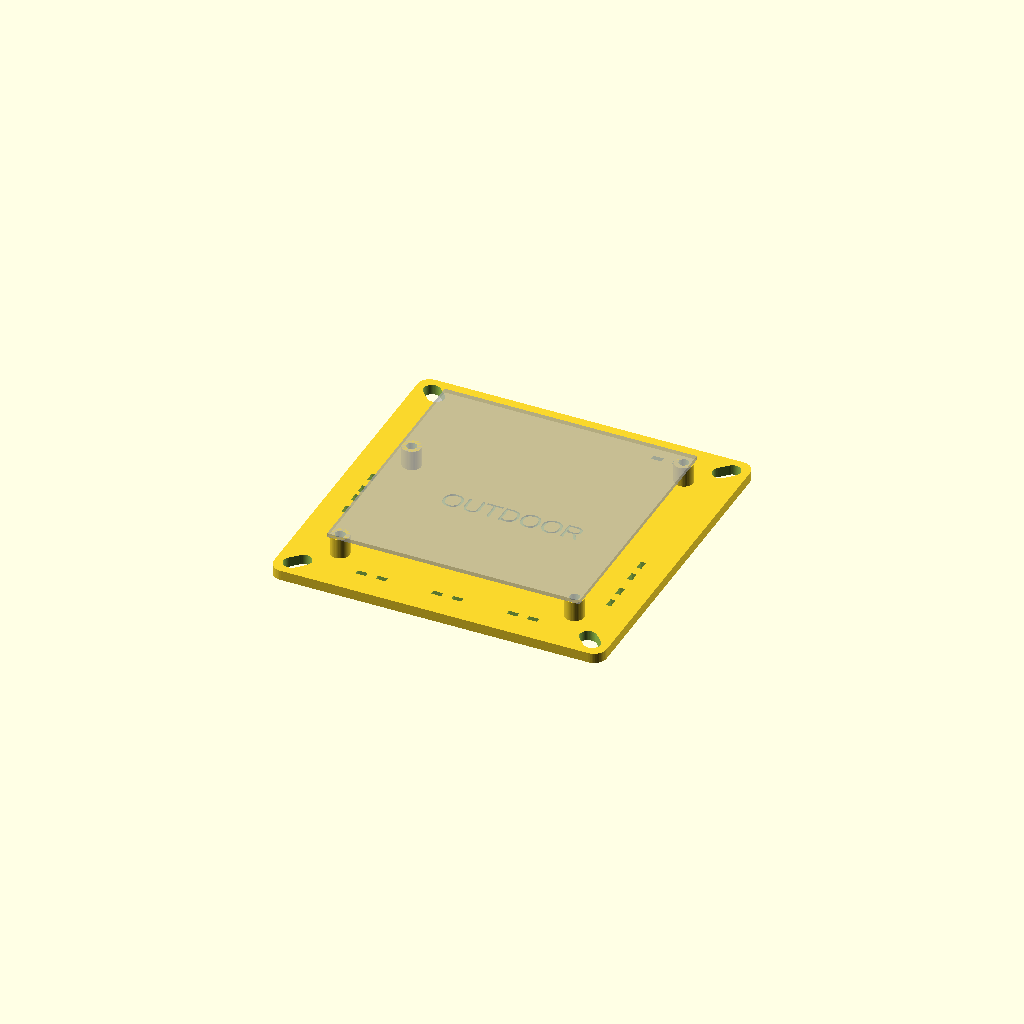
Cell 1 — every parameter at its default value.
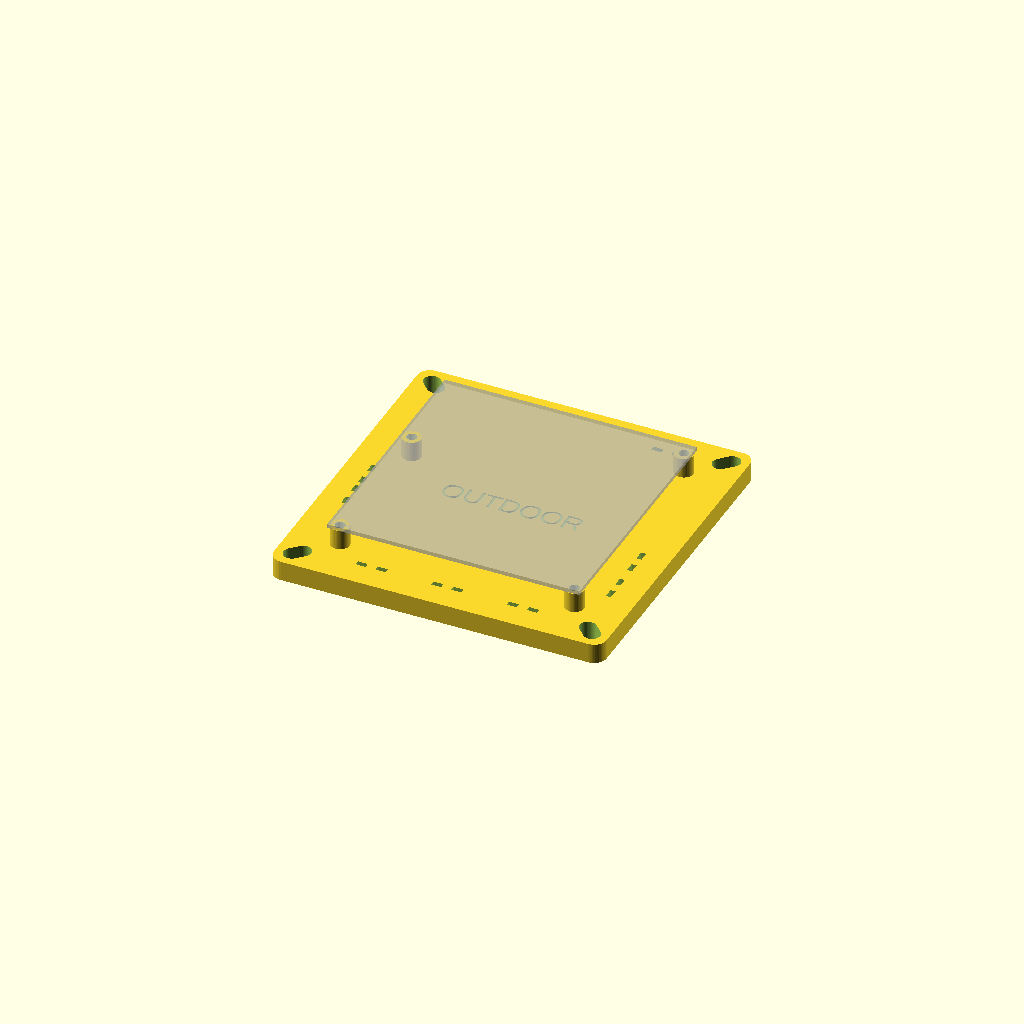
Cell 2 — plate_t set to 8, the other parameters unchanged.
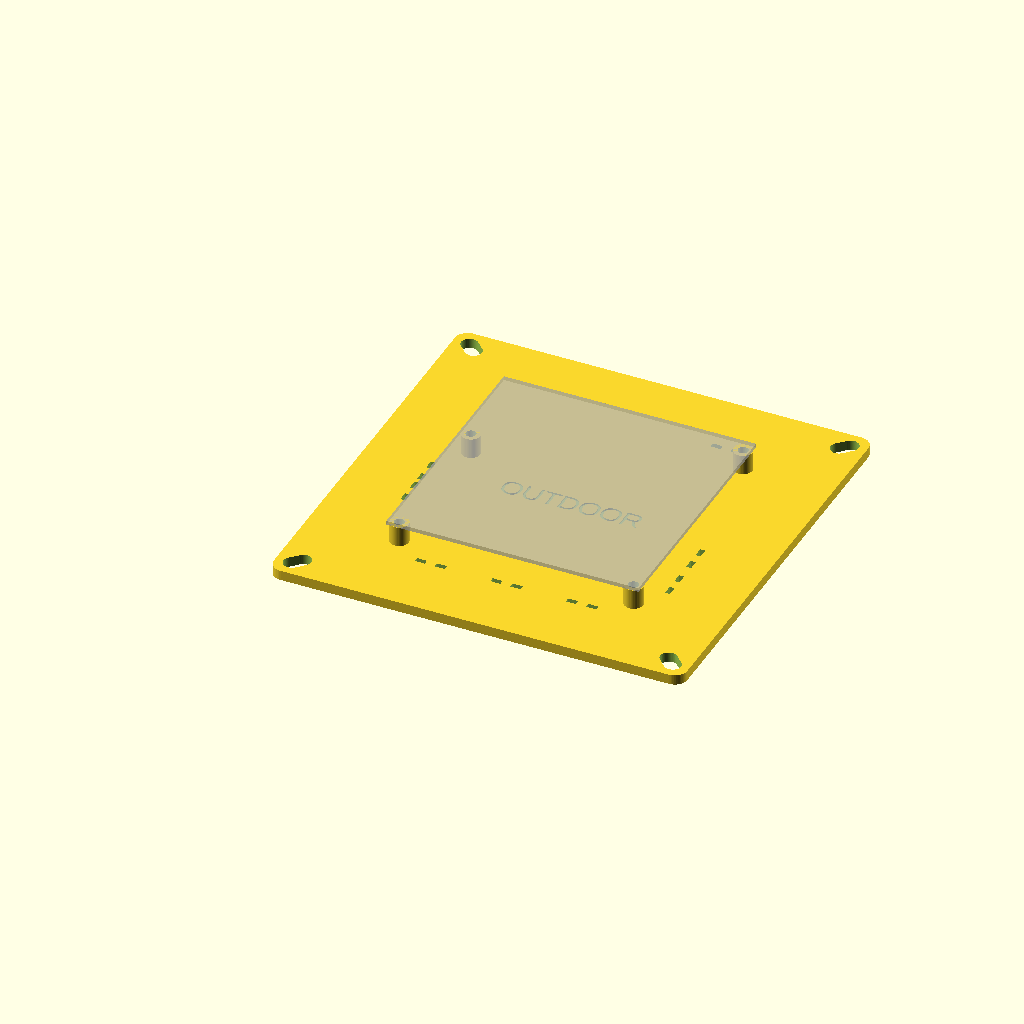
Cell 3: the same model with margin = 32.
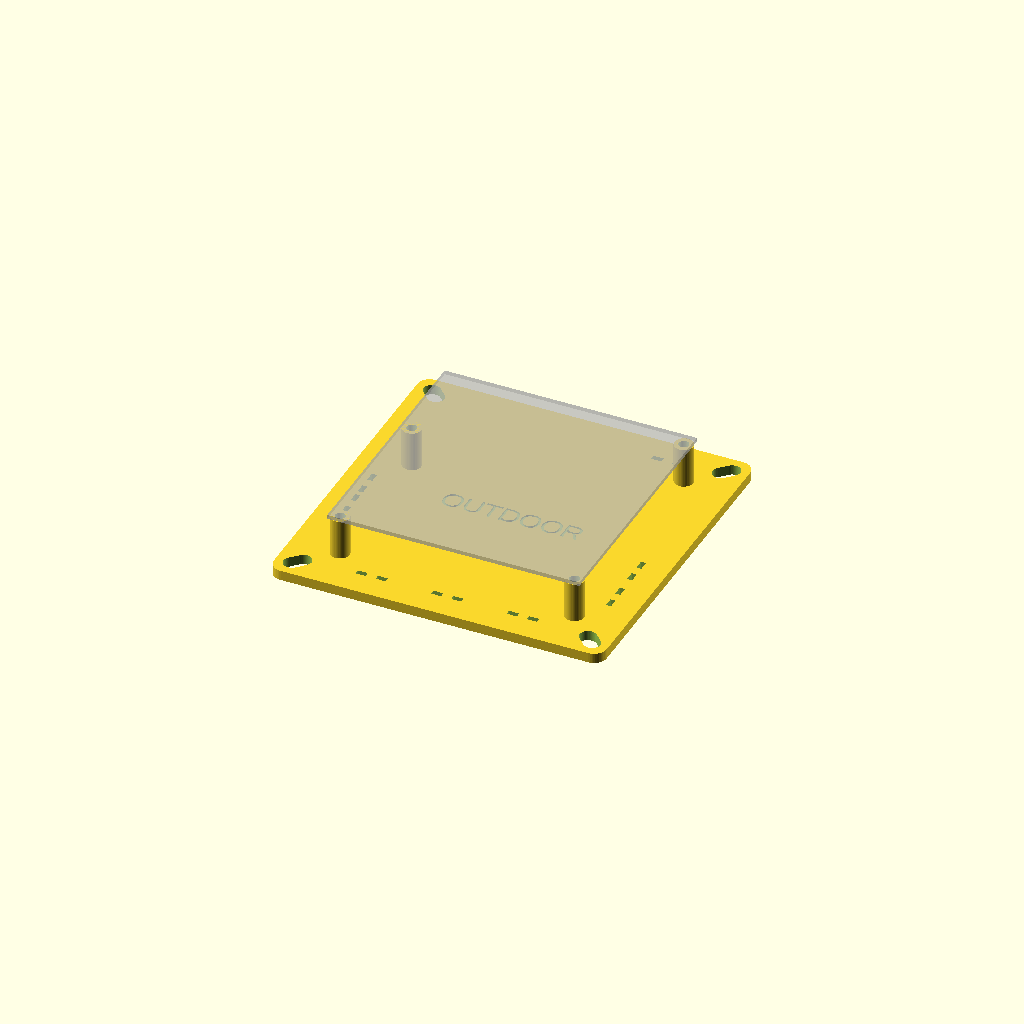
Cell 4: the same model with standoff_h = 16.
All cells are drawn from one camera (rotation 55°, 0°, 25°, orthographic, colour scheme Cornfield), so only the parameter changes between them.
The OpenSCAD source (hardware/enclosures/mount_plate.scad):
// Open mounting plates for testing the carrier boards inside equipment
// (e.g. the electrical compartment of a package unit), no enclosure.
// The plate keeps the board's solder side off the sheet metal and holds it
// on four standoffs; four corner slots take 1/4 in self-tapping sheet-metal screws
// (fits up to a #14 / 1/4 in shank; the border is wide enough for a 1/4 in nut driver).
//
// Render: openscad -D 'board="outdoor"' -o stl/outdoor_plate.stl mount_plate.scad
//         openscad -D 'board="indoor"'  -o stl/indoor_plate.stl  mount_plate.scad

board = "outdoor";   // "outdoor" or "indoor"

$fn = 48;

plate_t   = 4;       // plate thickness
margin    = 16;      // plate border around the board (screw heads + driver clearance)
corner_r  = 5;
standoff_h = 8;      // plate top to board underside
standoff_d = 7.5;
insert_d  = 4.0;     // M3 heat-set insert (M3 x 5.7)
insert_l  = 6.0;

screw_slot = [6.6, 11];  // corner slots, diagonal, so the plate can shift a few mm to land on solid metal
screw_at  = 8;       // slot centre in from each plate corner
tie_slot  = [4, 2];  // cable-tie slots (length, width)

SIZE  = board == "outdoor" ? [100, 100] : [100, 88];   // rev B
HOLES = board == "outdoor"
    ? [[3.5, 35.5], [3.5, 96.5], [96.5, 96.5], [96.5, 3.5]]
    : [[3.5, 35.5], [3.5, 84.5], [60.5, 60.5], [96.5, 3.5]];
// cable-tie slot pairs (board mm, y down) just outside the board edge where
// the sensor and 24 VAC wires leave, for strain relief
TIES = board == "outdoor"
    ? [[20, 105], [50, 105], [80, 105], [105, 62], [105, 80], [86, -5], [-6, 53], [-6, 67]]
    : [[20, 93], [50, 93], [80, 93], [105, 66], [86, -5], [-6, 54]];

W = SIZE[0] + 2 * margin;
L = SIZE[1] + 2 * margin;
function bxy(p) = [margin + p[0], margin + SIZE[1] - p[1]];   // board mm -> plate xy

module rr(w, l, r, h) {
    hull() for (x = [r, w - r], y = [r, l - r]) translate([x, y, 0]) cylinder(r = r, h = h);
}

difference() {
    union() {
        rr(W, L, corner_r, plate_t);
        for (h = HOLES) translate([bxy(h)[0], bxy(h)[1], 0]) cylinder(d = standoff_d, h = plate_t + standoff_h);
    }
    for (h = HOLES) translate([bxy(h)[0], bxy(h)[1], plate_t + standoff_h - insert_l]) cylinder(d = insert_d, h = insert_l + 1);
    // corner screw slots, pointing at the plate centre
    for (cx = [0, 1], cy = [0, 1]) let(x = cx ? W - screw_at : screw_at, y = cy ? L - screw_at : screw_at,
                                       a = atan2(L / 2 - y, W / 2 - x), d = (screw_slot[1] - screw_slot[0]) / 2)
        translate([x, y, -1]) hull() for (k = [-1, 1]) translate([k * d * cos(a), k * d * sin(a), 0])
            cylinder(d = screw_slot[0], h = plate_t + 2);
    // cable-tie slot pairs
    for (t = TIES) let(c = bxy(t), along = (t[0] > SIZE[0] || t[0] < 0))
        for (s = [-4, 4]) translate([c[0] + (along ? 0 : s), c[1] + (along ? s : 0), plate_t / 2])
            cube(along ? [tie_slot[1], tie_slot[0], plate_t + 2] : [tie_slot[0], tie_slot[1], plate_t + 2], center = true);
    // label
    translate([W / 2, L / 2, plate_t - 0.6]) linear_extrude(1)
        text(board == "outdoor" ? "OUTDOOR" : "INDOOR", size = 8, halign = "center", valign = "center");
}

// board ghost for the preview only
%translate([margin, margin, plate_t + standoff_h]) cube([SIZE[0], SIZE[1], 1.6]);
Customizer parameters (derived from the source; name, type, default, range or options):
board: string, default "outdoor"
plate_t: number, default 4
margin: number, default 16
corner_r: number, default 5
standoff_h: number, default 8
standoff_d: number, default 7.5
insert_d: number, default 4
insert_l: number, default 6
screw_slot: vector, default [6.6, 11]
screw_at: number, default 8
tie_slot: vector, default [4, 2]
